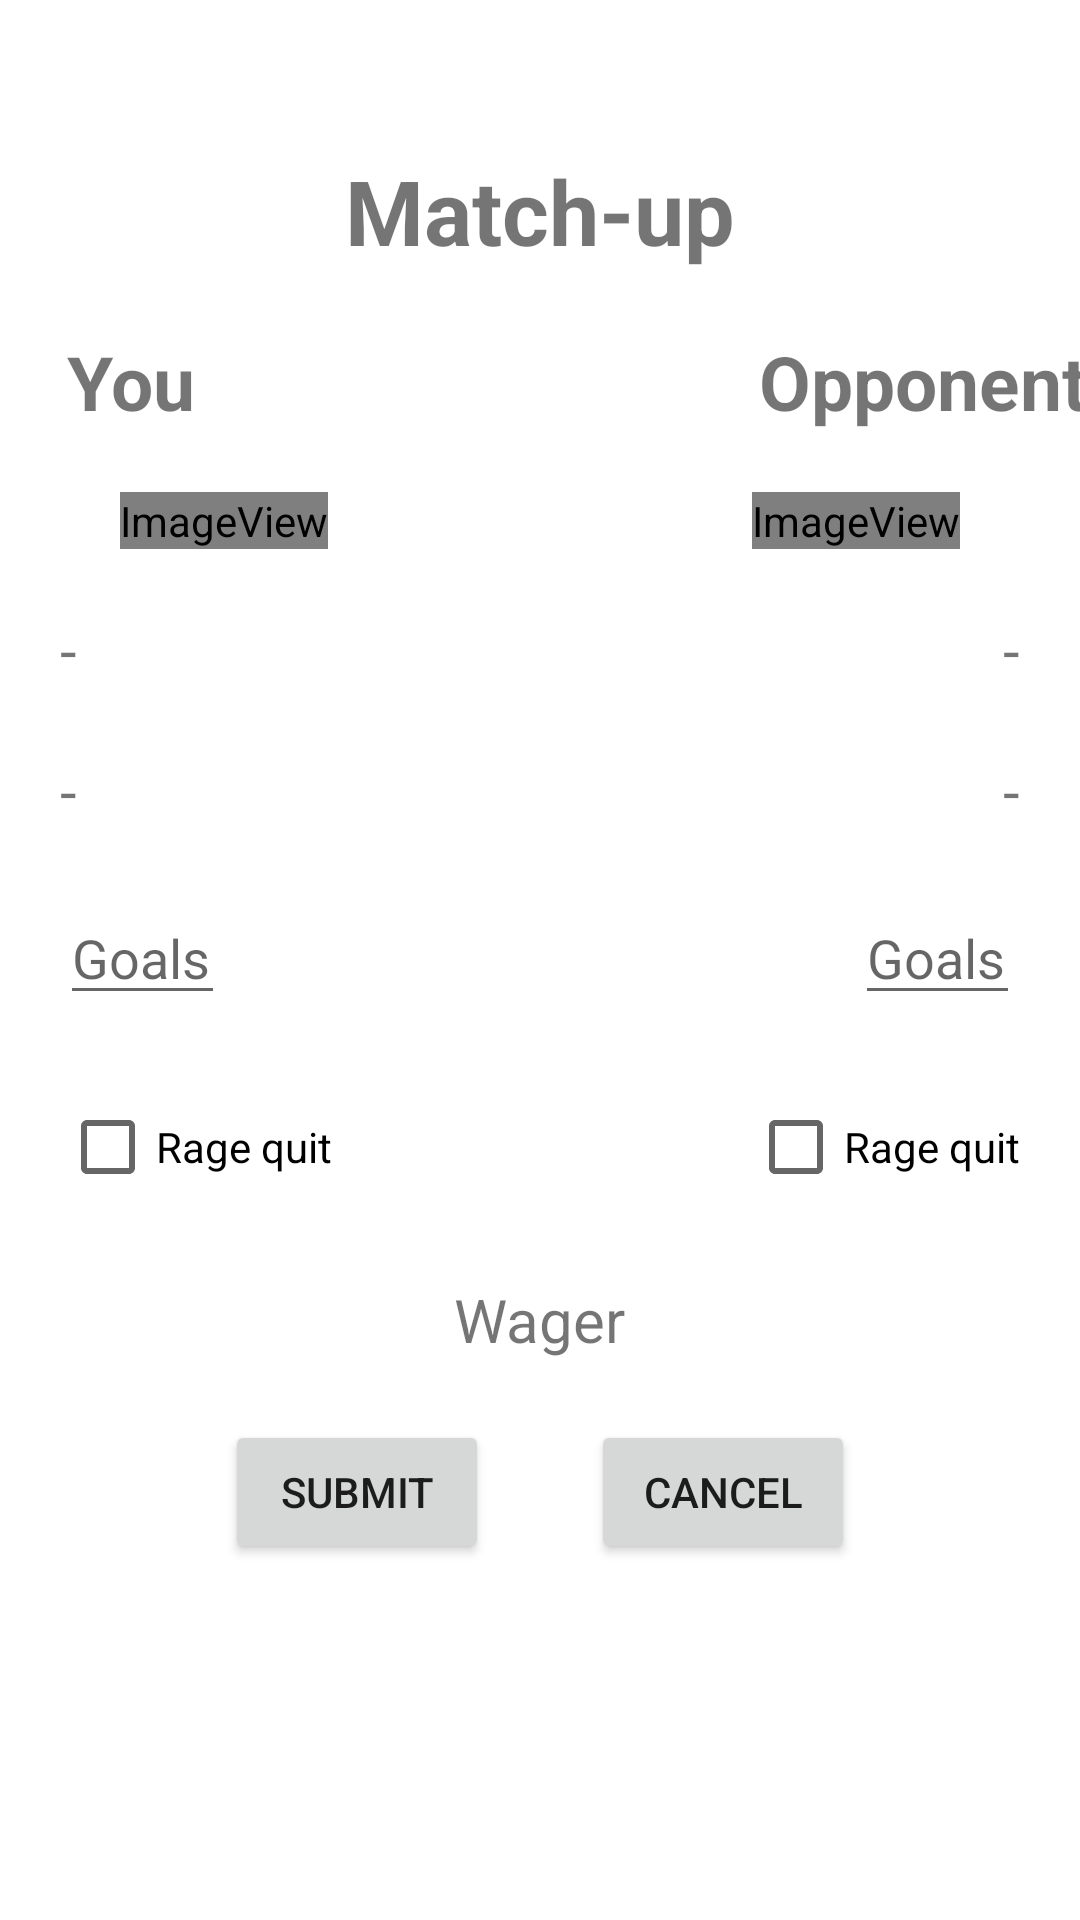

The Android layout XML behind this screen, and the referenced resources:
<!-- AndroidManifest.xml: application theme Theme.FifaUltimateBravery -->
<!-- res/layout/activity_results.xml -->
<?xml version="1.0" encoding="utf-8"?>
<androidx.constraintlayout.widget.ConstraintLayout xmlns:android="http://schemas.android.com/apk/res/android"
    xmlns:app="http://schemas.android.com/apk/res-auto"
    xmlns:tools="http://schemas.android.com/tools"
    android:layout_width="match_parent"
    android:layout_height="match_parent"
    tools:context=".Activities.ResultsActivity">

    <TextView
        android:id="@+id/resultsTitleTV"
        android:layout_width="wrap_content"
        android:layout_height="wrap_content"
        android:layout_marginStart="150dp"
        android:layout_marginLeft="150dp"
        android:layout_marginTop="50dp"
        android:layout_marginEnd="150dp"
        android:layout_marginRight="150dp"
        android:text="@string/matchUp"
        android:textSize="30sp"
        android:textStyle="bold"
        app:layout_constraintEnd_toEndOf="parent"
        app:layout_constraintStart_toStartOf="parent"
        app:layout_constraintTop_toTopOf="parent" />

    <TextView
        android:id="@+id/youTV4"
        android:layout_width="wrap_content"
        android:layout_height="wrap_content"
        android:layout_marginTop="20dp"
        android:layout_marginEnd="50dp"
        android:layout_marginRight="50dp"
        android:text="@string/you"
        android:textSize="25sp"
        android:textStyle="bold"
        app:layout_constraintEnd_toStartOf="@+id/resultsTitleTV"
        app:layout_constraintTop_toBottomOf="@+id/resultsTitleTV" />

    <TextView
        android:id="@+id/opponentTV4"
        android:layout_width="wrap_content"
        android:layout_height="wrap_content"
        android:layout_marginStart="10dp"
        android:layout_marginTop="20dp"
        android:text="@string/opponent"
        android:textSize="25sp"
        android:textStyle="bold"
        app:layout_constraintEnd_toEndOf="parent"
        app:layout_constraintStart_toEndOf="@+id/resultsTitleTV"
        app:layout_constraintTop_toBottomOf="@+id/resultsTitleTV" />

    <ImageView
        android:id="@+id/myLogo4"
        android:layout_width="wrap_content"
        android:layout_height="wrap_content"
        android:layout_marginStart="40dp"
        android:layout_marginLeft="40dp"
        android:layout_marginTop="20dp"
        android:contentDescription="@string/myClubDummy"
        app:layout_constraintStart_toStartOf="parent"
        app:layout_constraintTop_toBottomOf="@+id/youTV4"
        app:srcCompat="@android:drawable/sym_def_app_icon" />

    <ImageView
        android:id="@+id/opponentLogo4"
        android:layout_width="wrap_content"
        android:layout_height="wrap_content"
        android:layout_marginTop="20dp"
        android:layout_marginEnd="40dp"
        android:layout_marginRight="40dp"
        android:contentDescription="@string/opponentClubDummy"
        app:layout_constraintEnd_toEndOf="parent"
        app:layout_constraintTop_toBottomOf="@+id/opponentTV4"
        app:srcCompat="@android:drawable/sym_def_app_icon" />

    <TextView
        android:id="@+id/myClubTV4"
        android:layout_width="wrap_content"
        android:layout_height="wrap_content"
        android:layout_marginStart="20dp"
        android:layout_marginLeft="20dp"
        android:layout_marginTop="20dp"
        android:text="@string/myClubDummy"
        android:textSize="20sp"
        app:layout_constraintStart_toStartOf="parent"
        app:layout_constraintTop_toBottomOf="@+id/myLogo4" />

    <TextView
        android:id="@+id/myLeagueTV4"
        android:layout_width="wrap_content"
        android:layout_height="wrap_content"
        android:layout_marginStart="20dp"
        android:layout_marginLeft="20dp"
        android:layout_marginTop="20dp"
        android:text="@string/myLeagueDummy"
        android:textSize="20sp"
        app:layout_constraintStart_toStartOf="parent"
        app:layout_constraintTop_toBottomOf="@+id/myClubTV4" />

    <TextView
        android:id="@+id/opponentClubTV4"
        android:layout_width="wrap_content"
        android:layout_height="wrap_content"
        android:layout_marginTop="20dp"
        android:layout_marginEnd="20dp"
        android:layout_marginRight="20dp"
        android:text="@string/opponentClubDummy"
        android:textSize="20sp"
        app:layout_constraintEnd_toEndOf="parent"
        app:layout_constraintTop_toBottomOf="@+id/opponentLogo4" />

    <TextView
        android:id="@+id/opponentCountryTV4"
        android:layout_width="wrap_content"
        android:layout_height="wrap_content"
        android:layout_marginTop="20dp"
        android:layout_marginEnd="20dp"
        android:layout_marginRight="20dp"
        android:text="@string/opponentLeagueDummy"
        android:textSize="20sp"
        app:layout_constraintEnd_toEndOf="parent"
        app:layout_constraintTop_toBottomOf="@+id/opponentClubTV4" />

    <EditText
        android:id="@+id/myGoalsET"
        android:layout_width="wrap_content"
        android:layout_height="wrap_content"
        android:layout_marginStart="20dp"
        android:layout_marginLeft="20dp"
        android:layout_marginTop="20dp"
        android:width="55dp"
        android:ems="10"
        android:hint="@string/goalsHint"
        android:autofillHints="@string/goalsHint"
        android:inputType="number"
        app:layout_constraintStart_toStartOf="parent"
        app:layout_constraintTop_toBottomOf="@+id/myLeagueTV4" />

    <EditText
        android:id="@+id/opponentGoalsET"
        android:layout_width="wrap_content"
        android:layout_height="wrap_content"
        android:layout_marginTop="20dp"
        android:layout_marginEnd="20dp"
        android:layout_marginRight="20dp"
        android:width="55dp"
        android:ems="10"
        android:hint="@string/goalsHint"
        android:autofillHints="@string/goalsHint"
        android:inputType="number"
        app:layout_constraintEnd_toEndOf="parent"
        app:layout_constraintTop_toBottomOf="@+id/opponentCountryTV4" />

    <TextView
        android:id="@+id/wagerTV4"
        android:layout_width="wrap_content"
        android:layout_height="wrap_content"
        android:layout_marginStart="150dp"
        android:layout_marginLeft="150dp"
        android:layout_marginTop="20dp"
        android:layout_marginEnd="150dp"
        android:layout_marginRight="150dp"
        android:text="@string/wagerDummy"
        android:textSize="20sp"
        app:layout_constraintEnd_toEndOf="parent"
        app:layout_constraintStart_toStartOf="parent"
        app:layout_constraintTop_toBottomOf="@+id/myRQ" />

    <Button
        android:id="@+id/submitBtn"
        android:layout_width="wrap_content"
        android:layout_height="wrap_content"
        android:layout_marginStart="75dp"
        android:layout_marginLeft="75dp"
        android:layout_marginTop="20dp"
        android:text="@string/submit"
        app:layout_constraintStart_toStartOf="parent"
        app:layout_constraintTop_toBottomOf="@+id/wagerTV4" />

    <Button
        android:id="@+id/cancelBtn4"
        android:layout_width="wrap_content"
        android:layout_height="wrap_content"
        android:layout_marginTop="20dp"
        android:layout_marginEnd="75dp"
        android:layout_marginRight="75dp"
        android:text="@string/cancel"
        app:layout_constraintEnd_toEndOf="parent"
        app:layout_constraintTop_toBottomOf="@+id/wagerTV4" />

    <CheckBox
        android:id="@+id/myRQ"
        android:layout_width="wrap_content"
        android:layout_height="wrap_content"
        android:layout_marginStart="20dp"
        android:layout_marginLeft="20dp"
        android:layout_marginTop="20dp"
        android:text="@string/rageQuit"
        app:layout_constraintStart_toStartOf="parent"
        app:layout_constraintTop_toBottomOf="@+id/myGoalsET" />

    <CheckBox
        android:id="@+id/opponentRQ"
        android:layout_width="wrap_content"
        android:layout_height="wrap_content"
        android:layout_marginTop="20dp"
        android:layout_marginEnd="20dp"
        android:layout_marginRight="20dp"
        android:text="@string/rageQuit"
        app:layout_constraintEnd_toEndOf="parent"
        app:layout_constraintTop_toBottomOf="@+id/opponentGoalsET" />

</androidx.constraintlayout.widget.ConstraintLayout>
<!-- resources referenced by this layout -->
<resources>
  <string name="cancel">Cancel</string>
  <string name="goalsHint">Goals</string>
  <string name="matchUp">Match-up</string>
  <string name="myClubDummy" translatable="false">-</string>
  <string name="myLeagueDummy" translatable="false">-</string>
  <string name="opponent">Opponent</string>
  <string name="opponentClubDummy" translatable="false">-</string>
  <string name="opponentLeagueDummy" translatable="false">-</string>
  <string name="rageQuit">Rage quit</string>
  <string name="submit">Submit</string>
  <string name="wagerDummy" translatable="false">Wager</string>
  <string name="you">You</string>
  <style name="Theme.FifaUltimateBravery" parent="Theme.MaterialComponents.DayNight.DarkActionBar">
          
          <item name="colorPrimary">#0D1B46</item>
          <item name="colorPrimaryVariant">@color/purple_700</item>
          <item name="colorOnPrimary">#65BCBF</item>
          
          <item name="colorSecondary">#F8777D</item>
          <item name="colorSecondaryVariant">@color/teal_700</item>
          <item name="colorOnSecondary">@color/black</item>
          
          <item name="windowActionBar">false</item>
          <item name="windowNoTitle">true</item>
          <item name="android:statusBarColor" tools:targetApi="l">?attr/colorPrimaryVariant</item>
          
      </style>
  <color name="purple_700">#FF3700B3</color>
  <color name="teal_700">#FF018786</color>
  <color name="black">#FF000000</color>
</resources>
